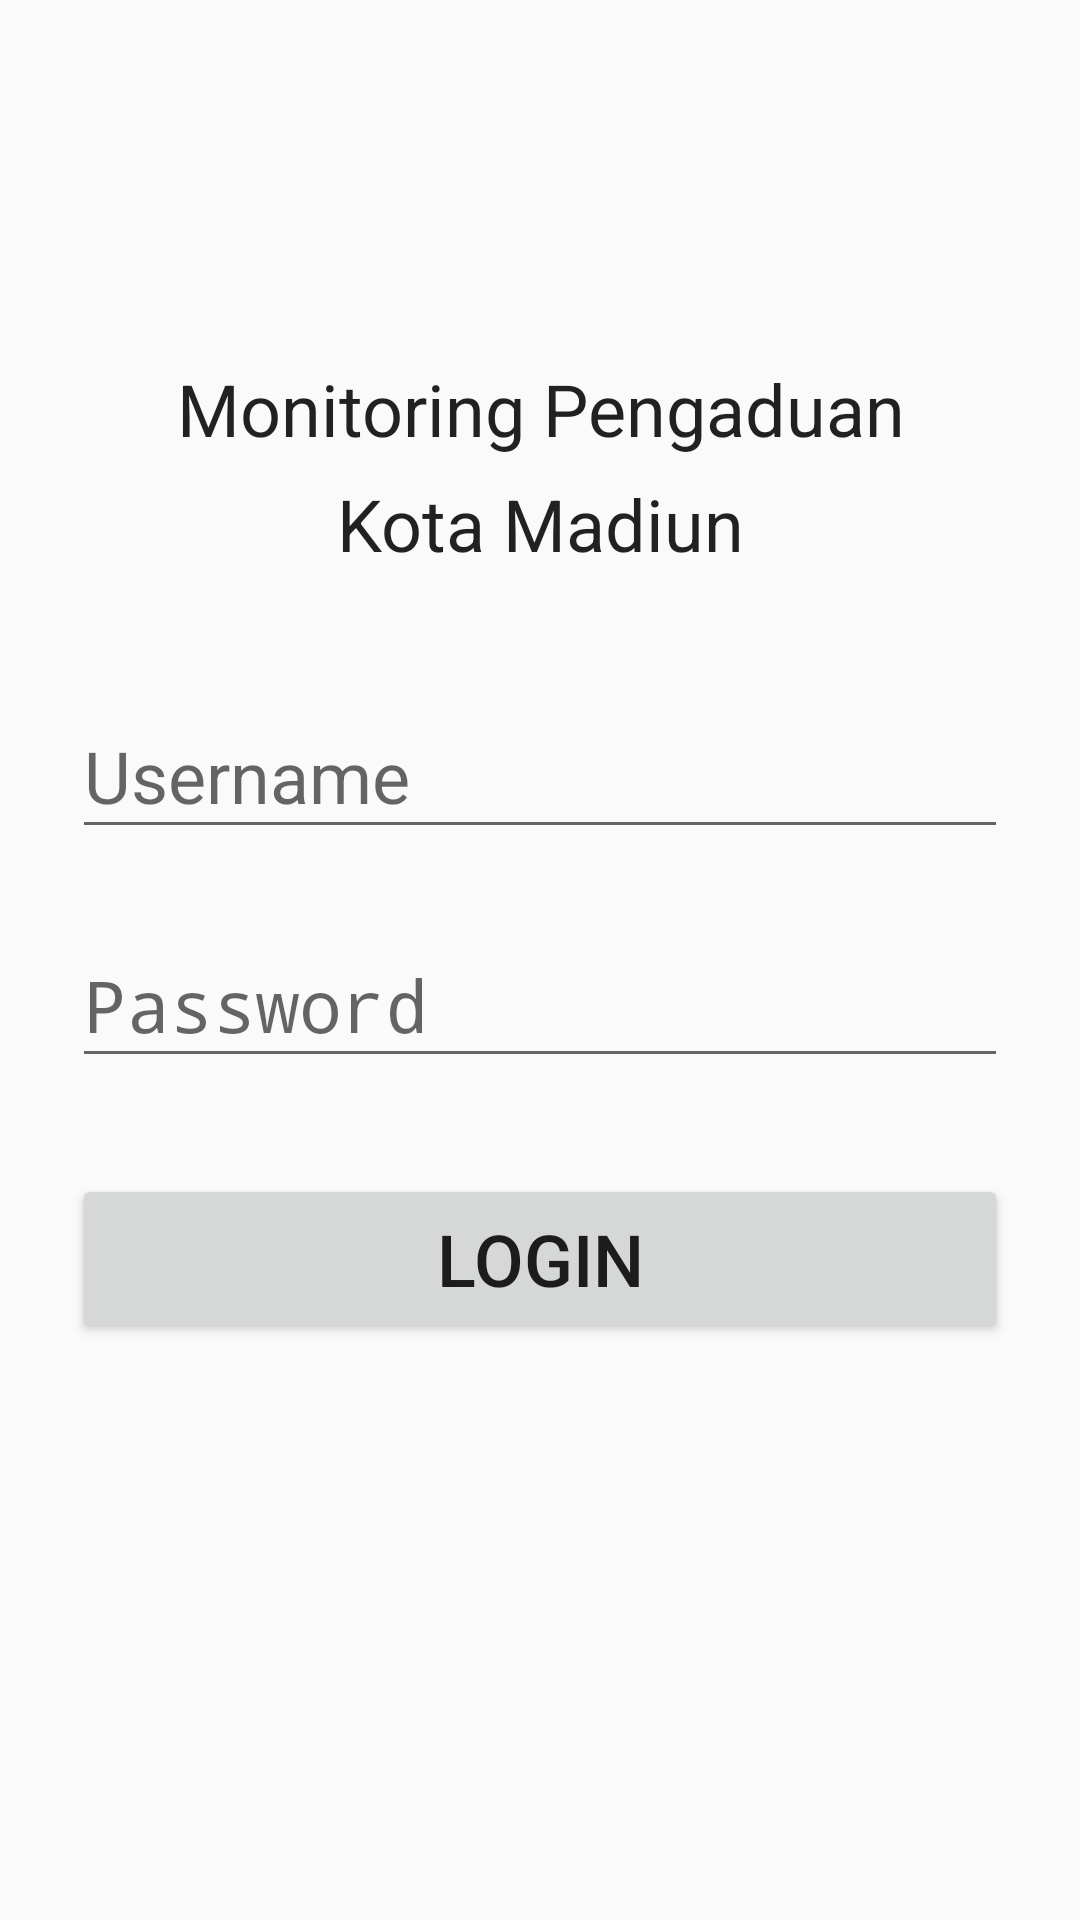

Here is an Android app screen rendered from its layout file. Give the layout XML and the strings, colors and styles it references.
<!-- AndroidManifest.xml: application theme AppTheme -->
<!-- res/layout/activity_main.xml -->
<?xml version="1.0" encoding="utf-8"?>
<ScrollView xmlns:android="http://schemas.android.com/apk/res/android"
    android:layout_width="fill_parent"
    android:layout_height="fill_parent"
    xmlns:tools="http://schemas.android.com/tools"
    android:fitsSystemWindows="true">

    <LinearLayout
        android:id="@+id/activity_login_linearLayout"
        android:orientation="vertical"
        android:layout_width="match_parent"
        android:layout_height="wrap_content"
        android:paddingTop="96dp"
        android:paddingLeft="24dp"
        android:paddingRight="24dp">

    <ImageView android:src="@drawable/ic_pdam_real"
        android:layout_width="wrap_content"
        android:layout_height="wrap_content"
        android:layout_marginBottom="24dp"
        android:layout_gravity="center_horizontal"
        android:contentDescription="@string/logo" />

    <TextView
        android:layout_width="wrap_content"
        android:layout_height="wrap_content"
        android:layout_gravity="center_horizontal"
        android:layout_marginBottom="6dp"
        android:text="@string/app_name"
        android:textAlignment="center"
        android:textAppearance="@style/TextAppearance.AppCompat.Headline"
        tools:text="@string/app_name" />

    
    <TextView
        android:id="@+id/textView"
        android:layout_width="match_parent"
        android:layout_height="wrap_content"
        android:layout_gravity="center_horizontal"
        android:layout_marginBottom="24dp"
        android:text="@string/app_name_kota"
        android:textAlignment="center"
        android:textAppearance="@style/TextAppearance.AppCompat.Headline"
        tools:text="@string/app_name_kota" />

    <android.support.design.widget.TextInputLayout
        android:layout_width="match_parent"
        android:layout_height="wrap_content"
        android:layout_marginTop="8dp"
        android:layout_marginBottom="8dp">

        <EditText
            android:id="@+id/input_username"
            android:layout_width="match_parent"
            android:layout_height="wrap_content"
            android:hint="@string/username"
            android:inputType="text"
            android:textSize="24sp" />
    </android.support.design.widget.TextInputLayout>

    
    <android.support.design.widget.TextInputLayout
        android:layout_width="match_parent"
        android:layout_height="wrap_content"
        android:layout_marginTop="8dp"
        android:layout_marginBottom="8dp">

        <EditText
            android:id="@+id/input_password"
            android:layout_width="match_parent"
            android:layout_height="wrap_content"
            android:hint="@string/password"
            android:inputType="textPassword"
            android:textSize="24sp" />
    </android.support.design.widget.TextInputLayout>

    <android.support.v7.widget.AppCompatButton
        android:id="@+id/btn_login"
        android:layout_width="fill_parent"
        android:layout_height="wrap_content"
        android:layout_marginBottom="24dp"
        android:layout_marginTop="24dp"
        android:padding="12dp"
        android:text="@string/login"
        android:textSize="24sp" />
    </LinearLayout>

</ScrollView>
<!-- resources referenced by this layout -->
<resources>
  <string name="app_name">Monitoring Pengaduan</string>
  <string name="app_name_kota">Kota Madiun</string>
  <string name="login">Login</string>
  <string name="logo">Logo</string>
  <string name="password">Password</string>
  <string name="username">Username</string>
  <style name="AppTheme" parent="Theme.AppCompat.Light.DarkActionBar">
          <item name="android:windowDrawsSystemBarBackgrounds">true</item>
          <item name="android:statusBarColor">@color/primary_darker</item>
  
          <item name="android:windowContentTransitions">true</item>
          <item name="android:windowAllowEnterTransitionOverlap">true</item>
          <item name="android:windowAllowReturnTransitionOverlap">true</item>
          <item name="android:windowSharedElementEnterTransition">@android:transition/move</item>
          <item name="android:windowSharedElementExitTransition">@android:transition/move</item>
  
          <item name="colorPrimary">@color/primary</item>
          <item name="colorPrimaryDark">@color/primary_dark</item>
          <item name="colorAccent">@color/accent</item>
      </style>
  <color name="primary_darker">#0085c1</color>
  <color name="primary">#00a9f4</color>
  <color name="primary_dark">#00a9f4</color>
  <color name="accent">#FFFFFF</color>
</resources>
